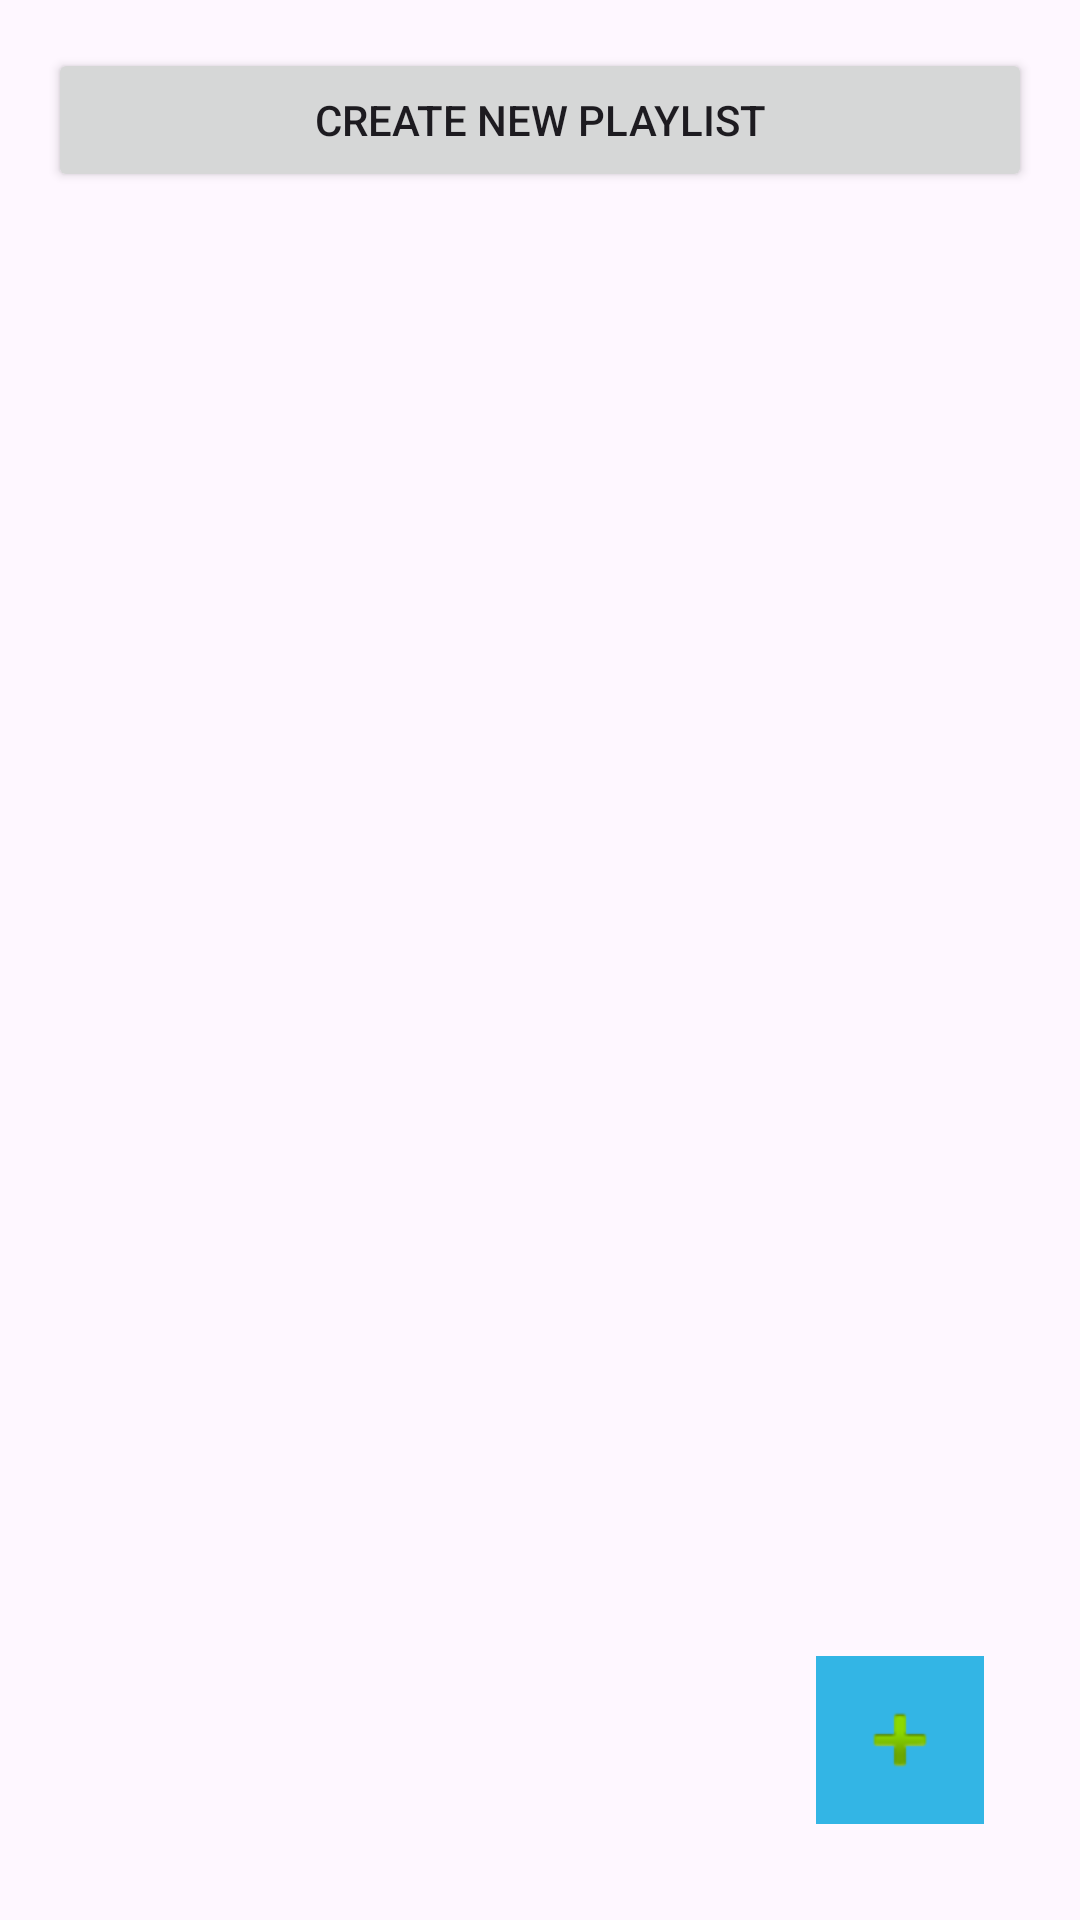

This screen was rendered from an Android layout file. Write that file and the resources it references.
<!-- AndroidManifest.xml: application theme Theme.MusicalQuiz -->
<!-- res/layout/fragment_playlist.xml -->
<?xml version="1.0" encoding="utf-8"?>
<LinearLayout xmlns:android="http://schemas.android.com/apk/res/android"
    android:orientation="vertical"
    android:layout_width="match_parent"
    android:layout_height="match_parent"
    android:padding="16dp">

    
    <Button
        android:id="@+id/btnCreatePlaylist"
        android:layout_width="match_parent"
        android:layout_height="wrap_content"
        android:text="Create New Playlist"
        android:layout_marginBottom="8dp"
        android:importantForAccessibility="yes"
        android:contentDescription="Create a new playlist" />

    
    <androidx.recyclerview.widget.RecyclerView
        android:id="@+id/rvPlaylists"
        android:layout_width="match_parent"
        android:layout_height="0dp"
        android:layout_weight="1"
        android:clipToPadding="false"
        android:paddingBottom="64dp"
        android:contentDescription="List of playlists" />

    
    <androidx.appcompat.widget.AppCompatImageButton
        android:id="@+id/fabCreatePlaylist"
        android:layout_width="56dp"
        android:layout_height="56dp"
        android:layout_gravity="end"
        android:layout_margin="16dp"
        android:src="@android:drawable/ic_input_add"
        android:backgroundTint="@android:color/holo_blue_light"
        android:background="@android:color/holo_blue_light"
        android:contentDescription="Add Playlist" />
</LinearLayout>
<!-- resources referenced by this layout -->
<resources>
  <style name="Theme.MusicalQuiz" parent="Base.Theme.MusicalQuiz" />
  <style name="Base.Theme.MusicalQuiz" parent="Theme.Material3.DayNight.NoActionBar">
          
          
      </style>
</resources>
